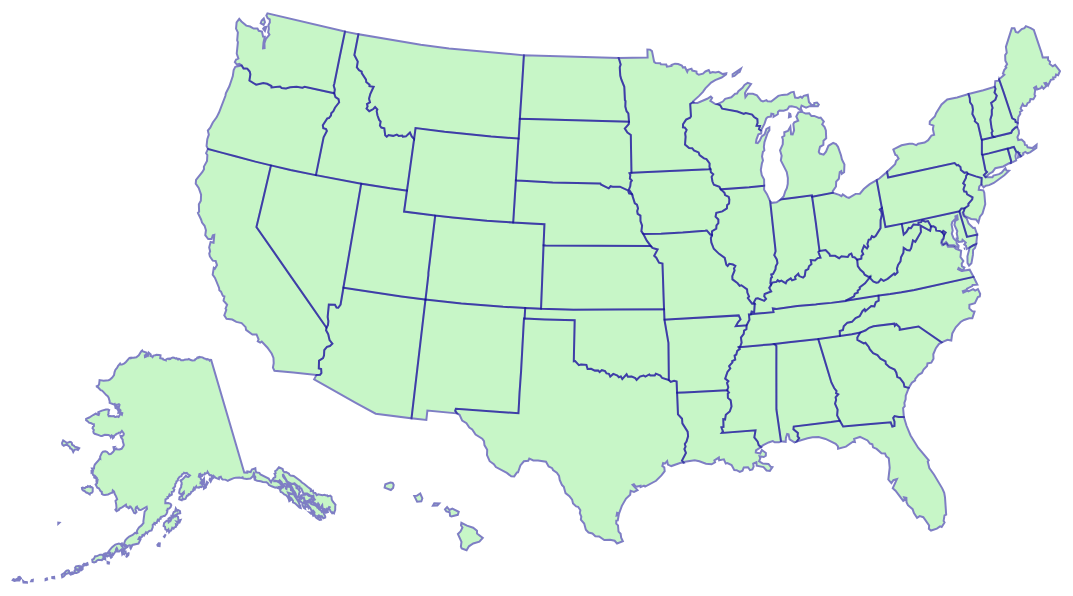
D3 v2 page, settled after 480 driven frames (8 s of simulated time); the page loaded 1 data file(s).



var width = 1200,
    height = 600;

var projection = d3.geo.albersUsa()
    .scale(width)
    .translate([width / 2, height / 2]);

var path = d3.geo.path()
    .projection(projection);

var zoom = d3.behavior.zoom()
    .translate(projection.translate())
    .scale(projection.scale())
    .scaleExtent([height, 8 * height])
    .on("zoom", zoom);

var svg = d3.select("body").append("svg")
    .attr("width", width)
    .attr("height", height);

var states = svg.append("g")
    .attr("id", "states")
    .call(zoom);

states.append("rect")
    .attr("class", "background")
    .attr("width", width)
    .attr("height", height);

d3.json("us-states.json", function(json) {

  feature = states.selectAll("path")
                       .data(json.features)
                     .enter().append("path")
                       .attr("d", path)
                       .attr("style", "fill:#90EE90;stroke:#00008B;stroke-width:2;opacity:0.5")
                       .on("mouseover", mouseover)
                       .on("mouseleave", mouseleave)
                       .on("click", click);

  feature.append("title")
      .text(function(d) { return d.properties.name; })
});

function click(d) {
  window.open(d.university.link);
}

function mouseover(d) {
    var imagU = document.createElement("img");
    imagU.setAttribute('src', "UniversityImage/"+d.university.imag);
    imagU.setAttribute('id','imagU');
    imagU.setAttribute('style', 'position: absolute; top: 10px; left: 1150px; z-index: 0;');
    document.body.appendChild(imagU);
}

function mouseleave(d) {
    document.body.removeChild(document.getElementById('imagU'));
}

function zoom() {
  projection.translate(d3.event.translate).scale(d3.event.scale);
  states.selectAll("path").attr("d", path);
}



### data: us-states.json
{
 "type": "FeatureCollection",
 "features": [
  {
   "type": "Feature",
   "id": "01",
   "properties": {
    "name": "Alabama"
   },
   "geometry": {
    "type": "Polygon",
    "coordinates": "[... 1 items]"
   }
  },
  {
   "type": "Feature",
   "id": "02",
   "properties": {
    "name": "Alaska"
   },
   "geometry": {
    "type": "MultiPolygon",
    "coordinates": "[... 39 items]"
   }
  },
  {
   "type": "Feature",
   "id": "04",
   "properties": {
    "name": "Arizona"
   },
   "geometry": {
    "type": "Polygon",
    "coordinates": "[... 1 items]"
   }
  },
  {
   "type": "Feature",
   "id": "05",
   "properties": {
    "name": "Arkansas"
   },
   "geometry": {
    "type": "Polygon",
    "coordinates": "[... 1 items]"
   }
  },
  {
   "type": "Feature",
   "id": "06",
   "properties": {
    "name": "California"
   },
   "university": {
    "imag": "Stanford.jpg",
    "link": ""
   },
   "geometry": {
    "type": "Polygon",
    "coordinates": "[... 1 items]"
   }
  },
  {
   "type": "Feature",
   "id": "08",
   "properties": {
    "name": "Colorado"
   },
   "geometry": {
    "type": "Polygon",
    "coordinates": "[... 1 items]"
   }
  },
  {
   "type": "Feature",
   "id": "09",
   "properties": {
    "name": "Connecticut"
   },
   "geometry": {
    "type": "Polygon",
    "coordinates": "[... 1 items]"
   }
  },
  {
   "type": "Feature",
   "id": "10",
   "properties": {
    "name": "Delaware"
   },
   "geometry": {
    "type": "Polygon",
    "coordinates": "[... 1 items]"
   }
  },
  "... 43 more items"
 ]
}